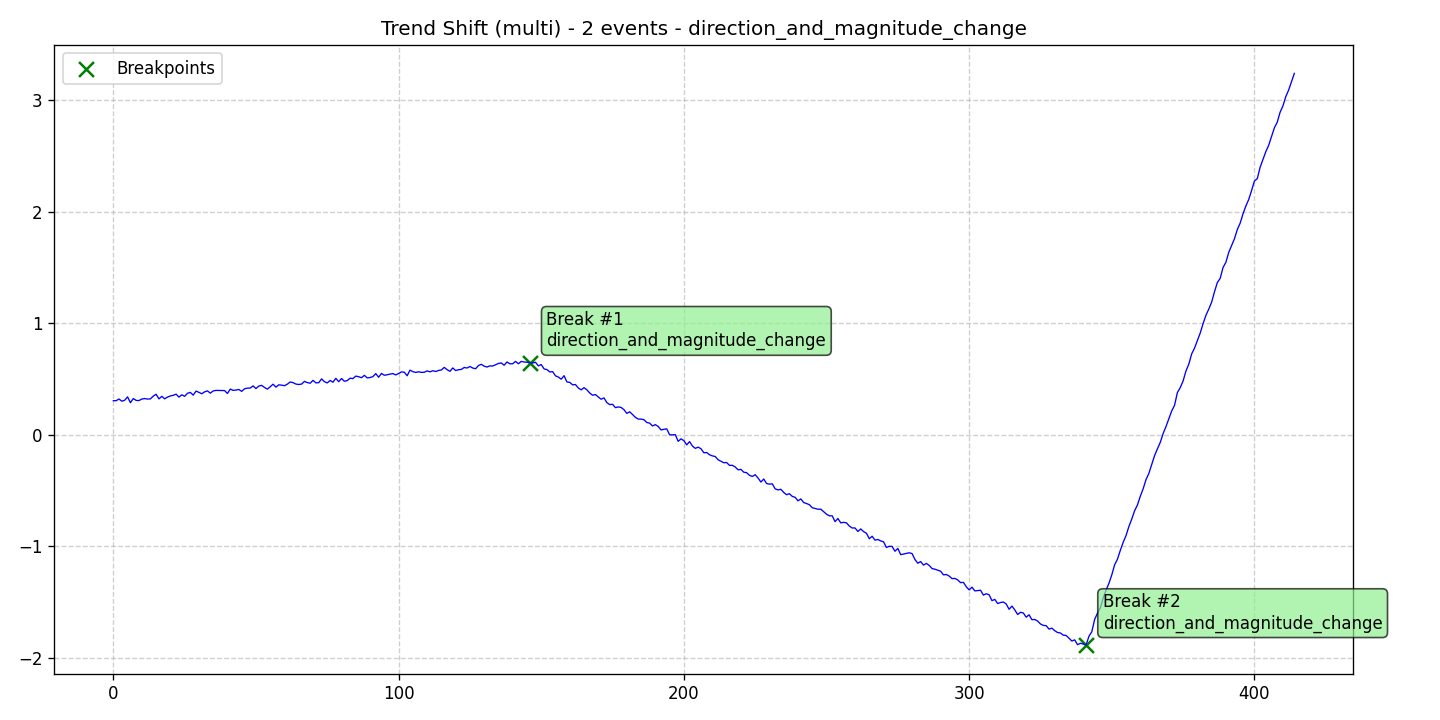

Source data for this figure (header and first rows):
data, stationary, det_lin_up, det_lin_down, det_quad, det_cubic, det_exp, det_damped, stoc_trend, volatility, single_seas, multiple_seas, point_anom_single, point_anom_multi, collect_anom, context_anom, mean_shift, var_shift, trend_shift, date, is_break, is_anomaly, is_multi, location_beginning
0.3065, 0, 0, 0, 0, 0, 0, 0, 0, 0, 0, 0, 0, 0, 0, 0, 0, 0, 1, 2020-01-01, 0, 0, 1, 0
0.3073, 0, 0, 0, 0, 0, 0, 0, 0, 0, 0, 0, 0, 0, 0, 0, 0, 0, 1, 2020-01-02, 0, 0, 1, 0
0.3217, 0, 0, 0, 0, 0, 0, 0, 0, 0, 0, 0, 0, 0, 0, 0, 0, 0, 1, 2020-01-03, 0, 0, 1, 0
0.3023, 0, 0, 0, 0, 0, 0, 0, 0, 0, 0, 0, 0, 0, 0, 0, 0, 0, 1, 2020-01-04, 0, 0, 1, 0
0.3111, 0, 0, 0, 0, 0, 0, 0, 0, 0, 0, 0, 0, 0, 0, 0, 0, 0, 1, 2020-01-05, 0, 0, 1, 0
0.3412, 0, 0, 0, 0, 0, 0, 0, 0, 0, 0, 0, 0, 0, 0, 0, 0, 0, 1, 2020-01-06, 0, 0, 1, 0
0.2886, 0, 0, 0, 0, 0, 0, 0, 0, 0, 0, 0, 0, 0, 0, 0, 0, 0, 1, 2020-01-07, 0, 0, 1, 0
0.3259, 0, 0, 0, 0, 0, 0, 0, 0, 0, 0, 0, 0, 0, 0, 0, 0, 0, 1, 2020-01-08, 0, 0, 1, 0
0.3094, 0, 0, 0, 0, 0, 0, 0, 0, 0, 0, 0, 0, 0, 0, 0, 0, 0, 1, 2020-01-09, 0, 0, 1, 0
0.308, 0, 0, 0, 0, 0, 0, 0, 0, 0, 0, 0, 0, 0, 0, 0, 0, 0, 1, 2020-01-10, 0, 0, 1, 0
0.3216, 0, 0, 0, 0, 0, 0, 0, 0, 0, 0, 0, 0, 0, 0, 0, 0, 0, 1, 2020-01-11, 0, 0, 1, 0
0.3258, 0, 0, 0, 0, 0, 0, 0, 0, 0, 0, 0, 0, 0, 0, 0, 0, 0, 1, 2020-01-12, 0, 0, 1, 0
0.3214, 0, 0, 0, 0, 0, 0, 0, 0, 0, 0, 0, 0, 0, 0, 0, 0, 0, 1, 2020-01-13, 0, 0, 1, 0
0.323, 0, 0, 0, 0, 0, 0, 0, 0, 0, 0, 0, 0, 0, 0, 0, 0, 0, 1, 2020-01-14, 0, 0, 1, 0
0.3478, 0, 0, 0, 0, 0, 0, 0, 0, 0, 0, 0, 0, 0, 0, 0, 0, 0, 1, 2020-01-15, 0, 0, 1, 0
0.3645, 0, 0, 0, 0, 0, 0, 0, 0, 0, 0, 0, 0, 0, 0, 0, 0, 0, 1, 2020-01-16, 0, 0, 1, 0
0.323, 0, 0, 0, 0, 0, 0, 0, 0, 0, 0, 0, 0, 0, 0, 0, 0, 0, 1, 2020-01-17, 0, 0, 1, 0
0.3459, 0, 0, 0, 0, 0, 0, 0, 0, 0, 0, 0, 0, 0, 0, 0, 0, 0, 1, 2020-01-18, 0, 0, 1, 0
0.3238, 0, 0, 0, 0, 0, 0, 0, 0, 0, 0, 0, 0, 0, 0, 0, 0, 0, 1, 2020-01-19, 0, 0, 1, 0
0.3394, 0, 0, 0, 0, 0, 0, 0, 0, 0, 0, 0, 0, 0, 0, 0, 0, 0, 1, 2020-01-20, 0, 0, 1, 0
0.3492, 0, 0, 0, 0, 0, 0, 0, 0, 0, 0, 0, 0, 0, 0, 0, 0, 0, 1, 2020-01-21, 0, 0, 1, 0
0.355, 0, 0, 0, 0, 0, 0, 0, 0, 0, 0, 0, 0, 0, 0, 0, 0, 0, 1, 2020-01-22, 0, 0, 1, 0
0.3653, 0, 0, 0, 0, 0, 0, 0, 0, 0, 0, 0, 0, 0, 0, 0, 0, 0, 1, 2020-01-23, 0, 0, 1, 0
0.339, 0, 0, 0, 0, 0, 0, 0, 0, 0, 0, 0, 0, 0, 0, 0, 0, 0, 1, 2020-01-24, 0, 0, 1, 0
0.3593, 0, 0, 0, 0, 0, 0, 0, 0, 0, 0, 0, 0, 0, 0, 0, 0, 0, 1, 2020-01-25, 0, 0, 1, 0
0.3464, 0, 0, 0, 0, 0, 0, 0, 0, 0, 0, 0, 0, 0, 0, 0, 0, 0, 1, 2020-01-26, 0, 0, 1, 0
0.3733, 0, 0, 0, 0, 0, 0, 0, 0, 0, 0, 0, 0, 0, 0, 0, 0, 0, 1, 2020-01-27, 0, 0, 1, 0
0.3811, 0, 0, 0, 0, 0, 0, 0, 0, 0, 0, 0, 0, 0, 0, 0, 0, 0, 1, 2020-01-28, 0, 0, 1, 0
0.3567, 0, 0, 0, 0, 0, 0, 0, 0, 0, 0, 0, 0, 0, 0, 0, 0, 0, 1, 2020-01-29, 0, 0, 1, 0
0.3928, 0, 0, 0, 0, 0, 0, 0, 0, 0, 0, 0, 0, 0, 0, 0, 0, 0, 1, 2020-01-30, 0, 0, 1, 0
0.3818, 0, 0, 0, 0, 0, 0, 0, 0, 0, 0, 0, 0, 0, 0, 0, 0, 0, 1, 2020-01-31, 0, 0, 1, 0
0.3691, 0, 0, 0, 0, 0, 0, 0, 0, 0, 0, 0, 0, 0, 0, 0, 0, 0, 1, 2020-02-01, 0, 0, 1, 0
0.3859, 0, 0, 0, 0, 0, 0, 0, 0, 0, 0, 0, 0, 0, 0, 0, 0, 0, 1, 2020-02-02, 0, 0, 1, 0
0.3946, 0, 0, 0, 0, 0, 0, 0, 0, 0, 0, 0, 0, 0, 0, 0, 0, 0, 1, 2020-02-03, 0, 0, 1, 0
0.3745, 0, 0, 0, 0, 0, 0, 0, 0, 0, 0, 0, 0, 0, 0, 0, 0, 0, 1, 2020-02-04, 0, 0, 1, 0
0.3942, 0, 0, 0, 0, 0, 0, 0, 0, 0, 0, 0, 0, 0, 0, 0, 0, 0, 1, 2020-02-05, 0, 0, 1, 0
0.399, 0, 0, 0, 0, 0, 0, 0, 0, 0, 0, 0, 0, 0, 0, 0, 0, 0, 1, 2020-02-06, 0, 0, 1, 0
0.3989, 0, 0, 0, 0, 0, 0, 0, 0, 0, 0, 0, 0, 0, 0, 0, 0, 0, 1, 2020-02-07, 0, 0, 1, 0
0.398, 0, 0, 0, 0, 0, 0, 0, 0, 0, 0, 0, 0, 0, 0, 0, 0, 0, 1, 2020-02-08, 0, 0, 1, 0
0.3973, 0, 0, 0, 0, 0, 0, 0, 0, 0, 0, 0, 0, 0, 0, 0, 0, 0, 1, 2020-02-09, 0, 0, 1, 0
0.3717, 0, 0, 0, 0, 0, 0, 0, 0, 0, 0, 0, 0, 0, 0, 0, 0, 0, 1, 2020-02-10, 0, 0, 1, 0
0.4107, 0, 0, 0, 0, 0, 0, 0, 0, 0, 0, 0, 0, 0, 0, 0, 0, 0, 1, 2020-02-11, 0, 0, 1, 0
0.3994, 0, 0, 0, 0, 0, 0, 0, 0, 0, 0, 0, 0, 0, 0, 0, 0, 0, 1, 2020-02-12, 0, 0, 1, 0
0.4019, 0, 0, 0, 0, 0, 0, 0, 0, 0, 0, 0, 0, 0, 0, 0, 0, 0, 1, 2020-02-13, 0, 0, 1, 0
0.4074, 0, 0, 0, 0, 0, 0, 0, 0, 0, 0, 0, 0, 0, 0, 0, 0, 0, 1, 2020-02-14, 0, 0, 1, 0
0.3907, 0, 0, 0, 0, 0, 0, 0, 0, 0, 0, 0, 0, 0, 0, 0, 0, 0, 1, 2020-02-15, 0, 0, 1, 0
0.4134, 0, 0, 0, 0, 0, 0, 0, 0, 0, 0, 0, 0, 0, 0, 0, 0, 0, 1, 2020-02-16, 0, 0, 1, 0
0.4192, 0, 0, 0, 0, 0, 0, 0, 0, 0, 0, 0, 0, 0, 0, 0, 0, 0, 1, 2020-02-17, 0, 0, 1, 0
0.4203, 0, 0, 0, 0, 0, 0, 0, 0, 0, 0, 0, 0, 0, 0, 0, 0, 0, 1, 2020-02-18, 0, 0, 1, 0
0.4391, 0, 0, 0, 0, 0, 0, 0, 0, 0, 0, 0, 0, 0, 0, 0, 0, 0, 1, 2020-02-19, 0, 0, 1, 0
0.4155, 0, 0, 0, 0, 0, 0, 0, 0, 0, 0, 0, 0, 0, 0, 0, 0, 0, 1, 2020-02-20, 0, 0, 1, 0
0.4382, 0, 0, 0, 0, 0, 0, 0, 0, 0, 0, 0, 0, 0, 0, 0, 0, 0, 1, 2020-02-21, 0, 0, 1, 0
0.4442, 0, 0, 0, 0, 0, 0, 0, 0, 0, 0, 0, 0, 0, 0, 0, 0, 0, 1, 2020-02-22, 0, 0, 1, 0
0.4253, 0, 0, 0, 0, 0, 0, 0, 0, 0, 0, 0, 0, 0, 0, 0, 0, 0, 1, 2020-02-23, 0, 0, 1, 0
0.4104, 0, 0, 0, 0, 0, 0, 0, 0, 0, 0, 0, 0, 0, 0, 0, 0, 0, 1, 2020-02-24, 0, 0, 1, 0
0.4317, 0, 0, 0, 0, 0, 0, 0, 0, 0, 0, 0, 0, 0, 0, 0, 0, 0, 1, 2020-02-25, 0, 0, 1, 0
0.4547, 0, 0, 0, 0, 0, 0, 0, 0, 0, 0, 0, 0, 0, 0, 0, 0, 0, 1, 2020-02-26, 0, 0, 1, 0
0.4288, 0, 0, 0, 0, 0, 0, 0, 0, 0, 0, 0, 0, 0, 0, 0, 0, 0, 1, 2020-02-27, 0, 0, 1, 0
0.449, 0, 0, 0, 0, 0, 0, 0, 0, 0, 0, 0, 0, 0, 0, 0, 0, 0, 1, 2020-02-28, 0, 0, 1, 0
0.446, 0, 0, 0, 0, 0, 0, 0, 0, 0, 0, 0, 0, 0, 0, 0, 0, 0, 1, 2020-02-29, 0, 0, 1, 0
... 355 more rows
